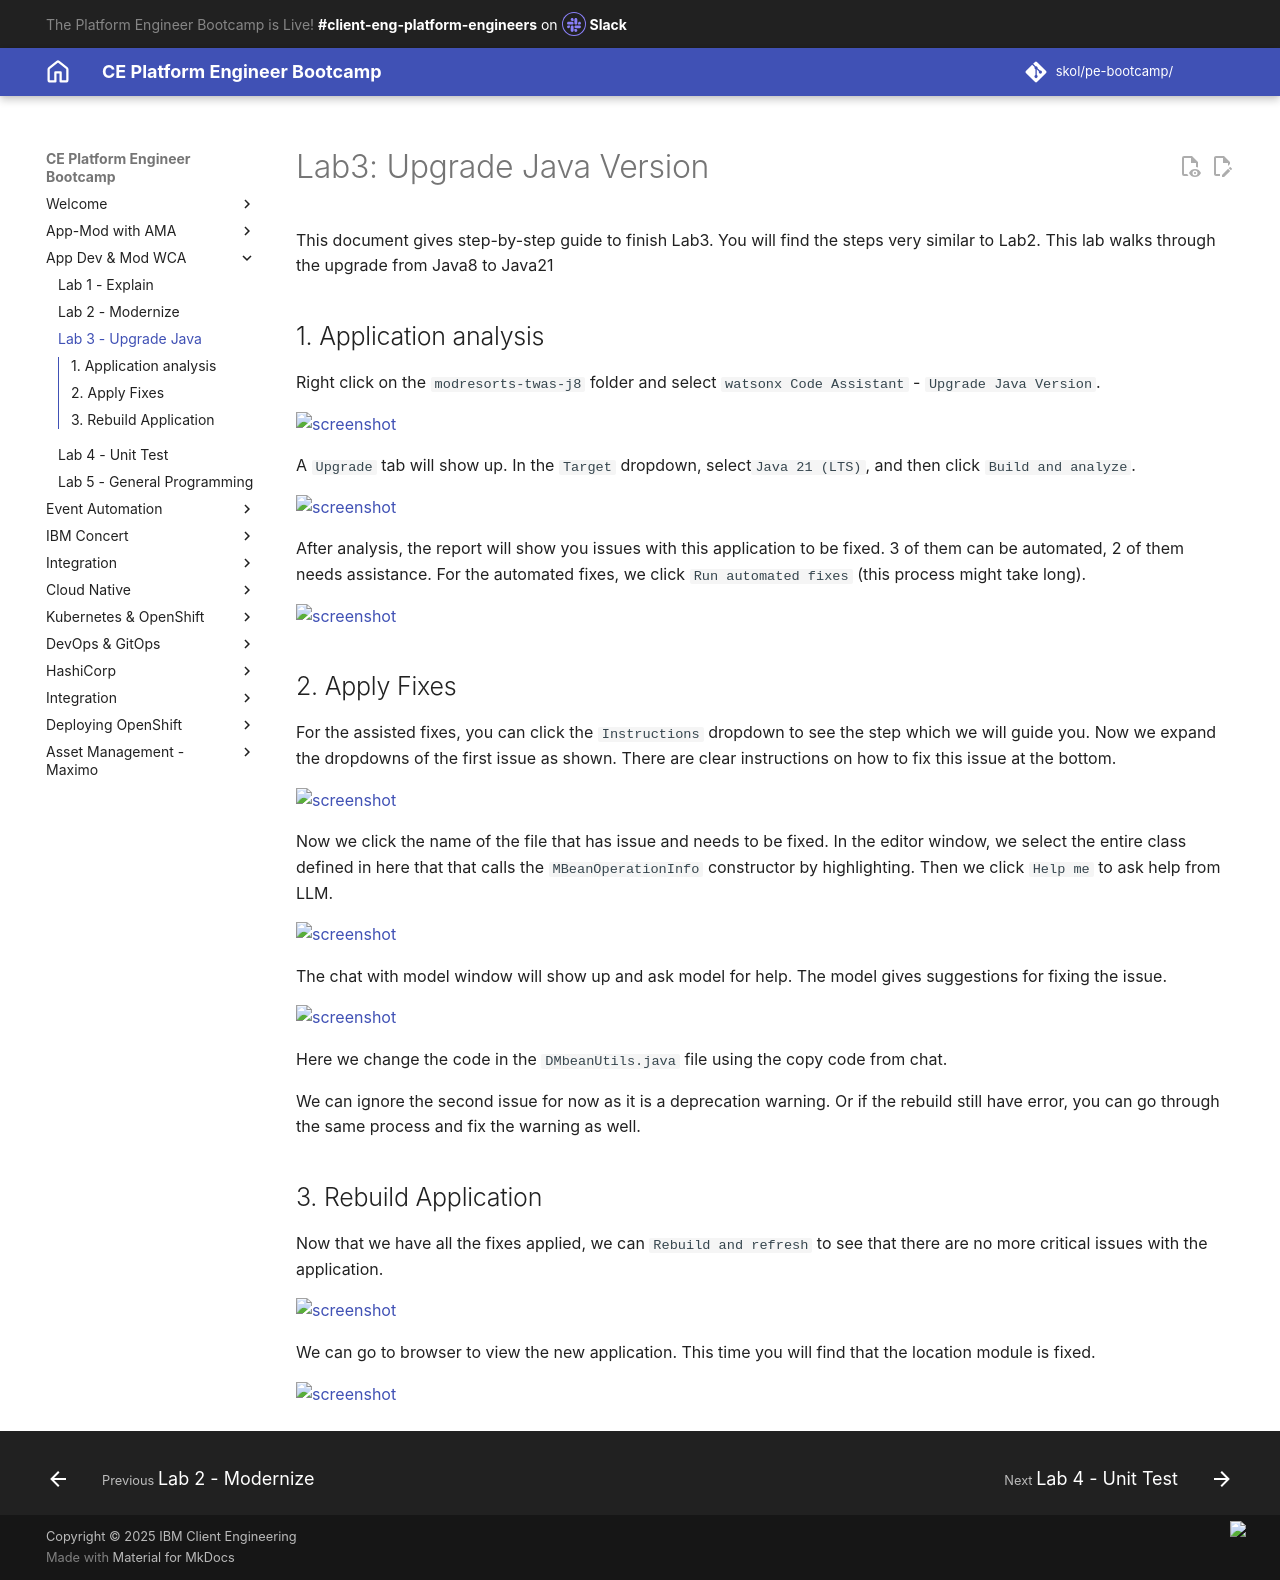

repository: jabbott7335/ce-pe-bootcamp · page: wca-app-dev-mod/lab-3-upgrade/index.html · generator: mkdocs

# Lab3: Upgrade Java Version

This document gives step-by-step guide to finish Lab3. You will find the steps very similar to Lab2.  This lab walks through the upgrade from Java8 to Java21

## 1. Application analysis

Right click on the `modresorts-twas-j8` folder and select `watsonx Code Assistant` - `Upgrade Java Version`.

![screenshot](./images/VSC_upgrade_java.png){width=75%}

A `Upgrade` tab will show up. In the `Target` dropdown, select`Java 21 (LTS)`, and then click `Build and analyze`.

![screenshot](./images/VSC_upgrade_java_build_analysis.png){width=75%}

After analysis, the report will show you issues with this application to be fixed. 3 of them can be automated, 2 of them needs assistance. For the automated fixes, we click `Run automated fixes` (this process might take long).

![screenshot](./images/VSC_upgrade_java_analysis_result.png){width=75%}

## 2. Apply Fixes

For the assisted fixes, you can click the `Instructions` dropdown to see the step which we will guide you. Now we expand the dropdowns of the first issue as shown. There are clear instructions on how to fix this issue at the bottom.

![screenshot](./images/VSC_upgrade_java_assisted_fix.png){width=75%}

Now we click the name of the file that has issue and needs to be fixed. In the editor window, we select the entire class defined in here that that calls the `MBeanOperationInfo` constructor by highlighting. Then we click `Help me` to ask help from LLM.

![screenshot](./images/VSC_upgrade_java_help_me.png)

The chat with model window will show up and ask model for help. The model gives suggestions for fixing the issue.

![screenshot](./images/VSC_upgrade_java_chat_suggestions.png){width=75%}

Here we change the code in the `DMbeanUtils.java` file using the copy code from chat.

We can ignore the second issue for now as it is a deprecation warning. Or if the rebuild still have error, you can go through the same process and fix the warning as well.


## 3. Rebuild Application

Now that we have all the fixes applied, we can `Rebuild and refresh` to see that there are no more critical issues with the application.

![screenshot](./images/VSC_upgrade_java_rebuild.png){width=75%}

We can go to browser to view the new application. This time you will find that the location module is fixed.

![screenshot](./images/VSC_upgrade_java_location_fixed.png)
